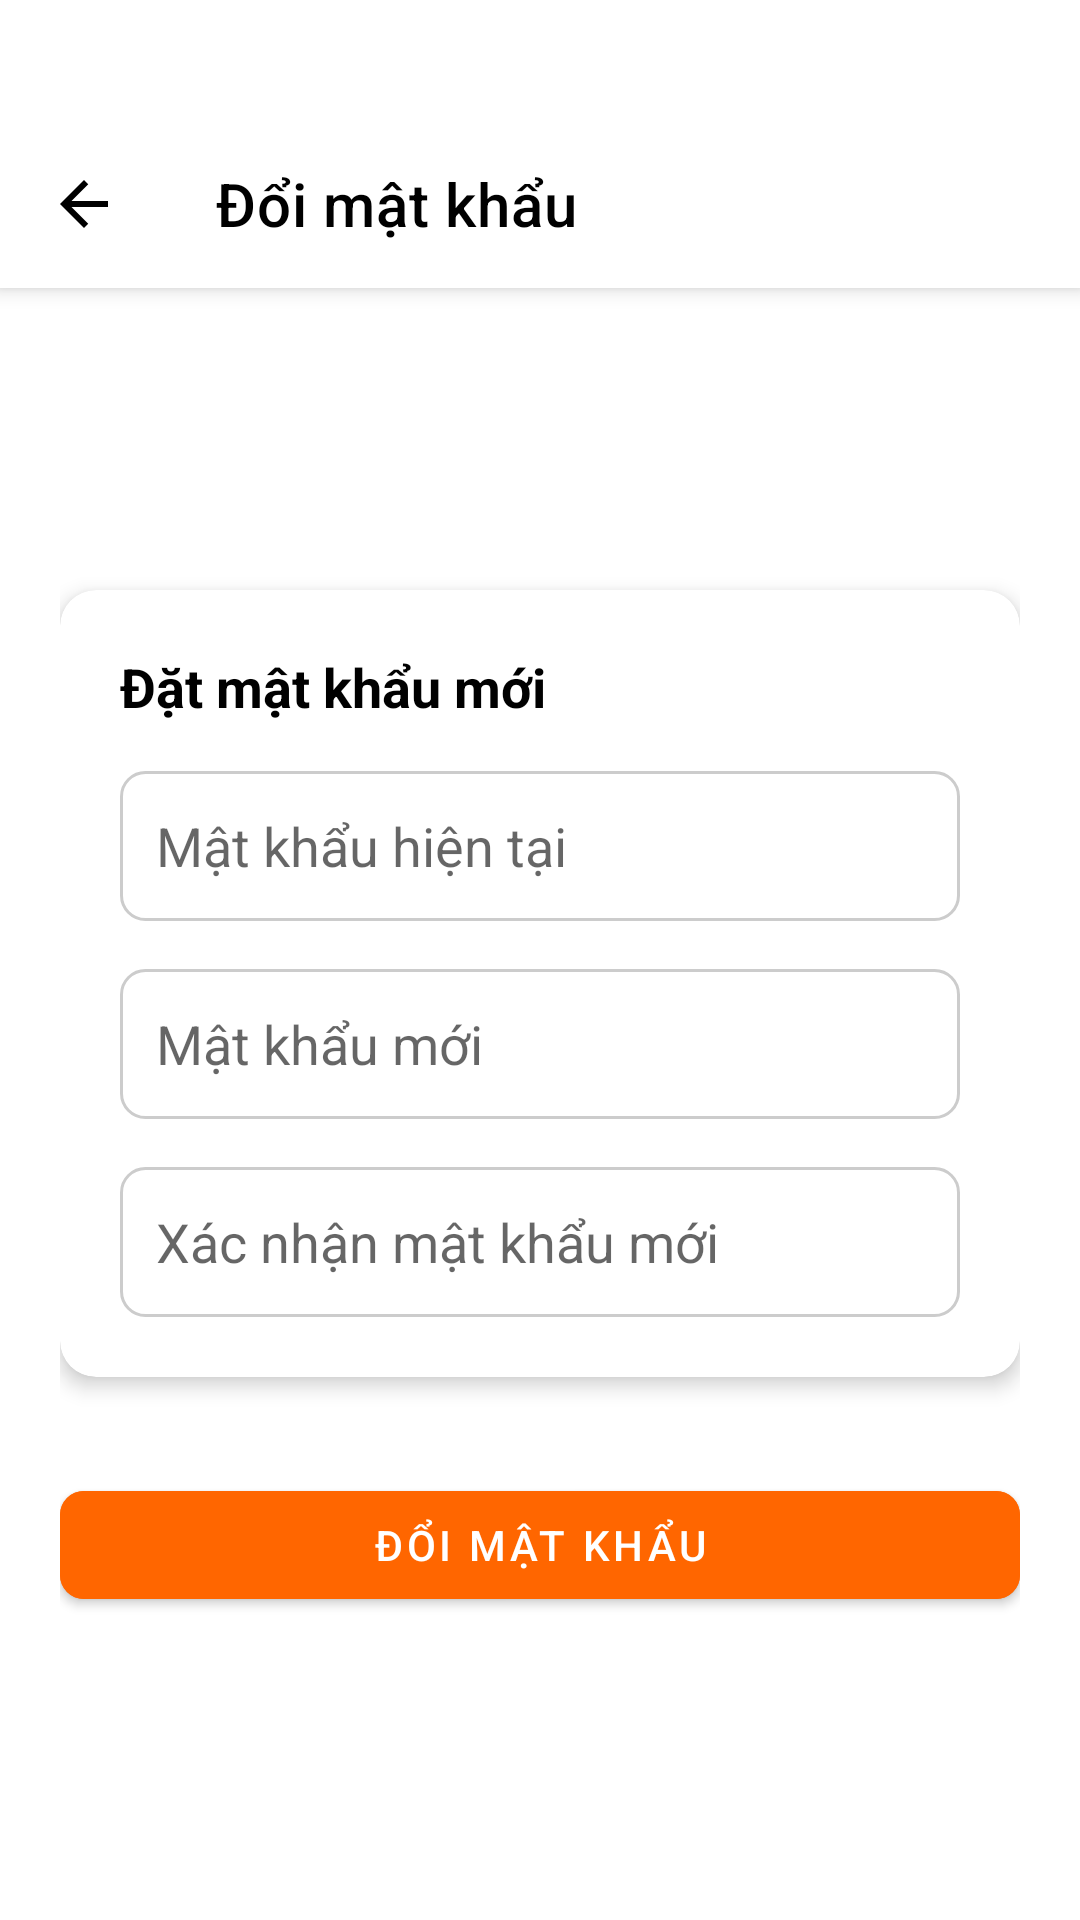

Write the Android layout XML for this screen, with the resource values it uses.
<!-- AndroidManifest.xml: application theme Theme.Mern -->
<!-- res/layout/fragment_change_password.xml -->
<?xml version="1.0" encoding="utf-8"?>
<LinearLayout xmlns:android="http://schemas.android.com/apk/res/android"
    xmlns:app="http://schemas.android.com/apk/res-auto"
    xmlns:tools="http://schemas.android.com/tools"
    android:layout_width="match_parent"
    android:layout_height="match_parent"
    android:orientation="vertical"
    android:background="@color/colorBackground"
    android:paddingTop="40dp" tools:context=".ui.profile.password.ChangePasswordFragment">

    <com.google.android.material.appbar.MaterialToolbar
        android:id="@+id/toolbar"
        android:layout_width="match_parent"
        android:layout_height="?attr/actionBarSize"
        android:background="@color/white"
        android:elevation="4dp"
        app:navigationIcon="@drawable/ic_arrow_back"
        app:titleTextColor="@color/colorTextPrimary"
        app:title="Đổi mật khẩu"/>

    <LinearLayout
        android:layout_width="match_parent"
        android:layout_height="match_parent"
        android:orientation="vertical"
        android:gravity="center_vertical"
        android:paddingHorizontal="20dp">

        <androidx.cardview.widget.CardView
            android:layout_width="match_parent"
            android:layout_height="wrap_content"
            app:cardCornerRadius="12dp"
            app:cardElevation="4dp"
            android:layout_marginBottom="32dp">

            <LinearLayout
                android:layout_width="match_parent"
                android:layout_height="wrap_content"
                android:orientation="vertical"
                android:padding="20dp">

                <TextView
                    android:layout_width="match_parent"
                    android:layout_height="wrap_content"
                    android:text="Đặt mật khẩu mới"
                    android:textSize="18sp"
                    android:textStyle="bold"
                    android:textColor="@color/colorTextPrimary"
                    android:layout_marginBottom="16dp"/>

                <EditText
                    android:id="@+id/etCurrentPassword"
                    android:layout_width="match_parent"
                    android:layout_height="50dp"
                    android:hint="Mật khẩu hiện tại"
                    android:inputType="textPassword"
                    android:background="@drawable/bg_edittext_normal"
                    android:padding="12dp"
                    android:layout_marginBottom="16dp"/>

                <EditText
                    android:id="@+id/etNewPassword"
                    android:layout_width="match_parent"
                    android:layout_height="50dp"
                    android:hint="Mật khẩu mới"
                    android:inputType="textPassword"
                    android:background="@drawable/bg_edittext_normal"
                    android:padding="12dp"
                    android:layout_marginBottom="16dp"/>

                <EditText
                    android:id="@+id/etConfirmPassword"
                    android:layout_width="match_parent"
                    android:layout_height="50dp"
                    android:hint="Xác nhận mật khẩu mới"
                    android:inputType="textPassword"
                    android:background="@drawable/bg_edittext_normal"
                    android:padding="12dp"/>

            </LinearLayout>
        </androidx.cardview.widget.CardView>

        <com.google.android.material.button.MaterialButton
            android:id="@+id/btnChangePassword"
            android:layout_width="match_parent"
            android:layout_height="wrap_content"
            android:text="Đổi mật khẩu"
            app:cornerRadius="8dp"
            android:backgroundTint="@color/colorPrimary"/>

        <ProgressBar
            android:id="@+id/progressBarChangePass"
            android:layout_width="wrap_content"
            android:layout_height="wrap_content"
            android:layout_gravity="center_horizontal"
            android:visibility="gone"
            android:layout_marginTop="16dp"/>

    </LinearLayout>
</LinearLayout>
<!-- resources referenced by this layout -->
<resources>
  <color name="colorBackground">#FFFFFF</color>
  <color name="colorPrimary">#FF6600</color>
  <color name="colorTextPrimary">#FF000000</color>
  <color name="white">#FFFFFFFF</color>
  <!-- drawable bg_edittext_normal (drawable) -->
  <?xml version="1.0" encoding="utf-8"?>
  <shape xmlns:android="http://schemas.android.com/apk/res/android"
      android:shape="rectangle">
      <solid android:color="@color/white" />
      <stroke android:width="1dp" android:color="#CCCCCC" />
      <corners android:radius="8dp" />
  </shape>
  <!-- drawable ic_arrow_back (drawable) -->
  <?xml version="1.0" encoding="utf-8"?>
  <vector xmlns:android="http://schemas.android.com/apk/res/android"
      android:width="24dp"
      android:height="24dp"
      android:viewportWidth="24"
      android:viewportHeight="24">
      <path
          android:fillColor="@color/colorTextPrimary"
          android:pathData="M20,11H7.83l5.59,-5.59L12,4l-8,8 8,8 1.41,-1.41L7.83,13H20v-2z"/>
  </vector>
  <style name="Theme.Mern" parent="Theme.MaterialComponents.DayNight.NoActionBar">
          <item name="colorPrimary">@color/colorPrimary</item>
          <item name="colorPrimaryVariant">@color/colorPrimaryDark</item>
          <item name="colorOnPrimary">@color/white</item>
          <item name="colorSecondary">@color/colorPrimary</item>
          <item name="colorSecondaryVariant">@color/colorPrimaryDark</item>
          <item name="colorOnSecondary">@color/black</item>
          <item name="android:statusBarColor">@color/colorBackground</item>
          <item name="android:windowLightStatusBar">true</item>
          <item name="android:windowBackground">@color/colorBackground</item>
      </style>
  <color name="colorPrimaryDark">#E65C00</color>
  <color name="black">#FF000000</color>
</resources>
